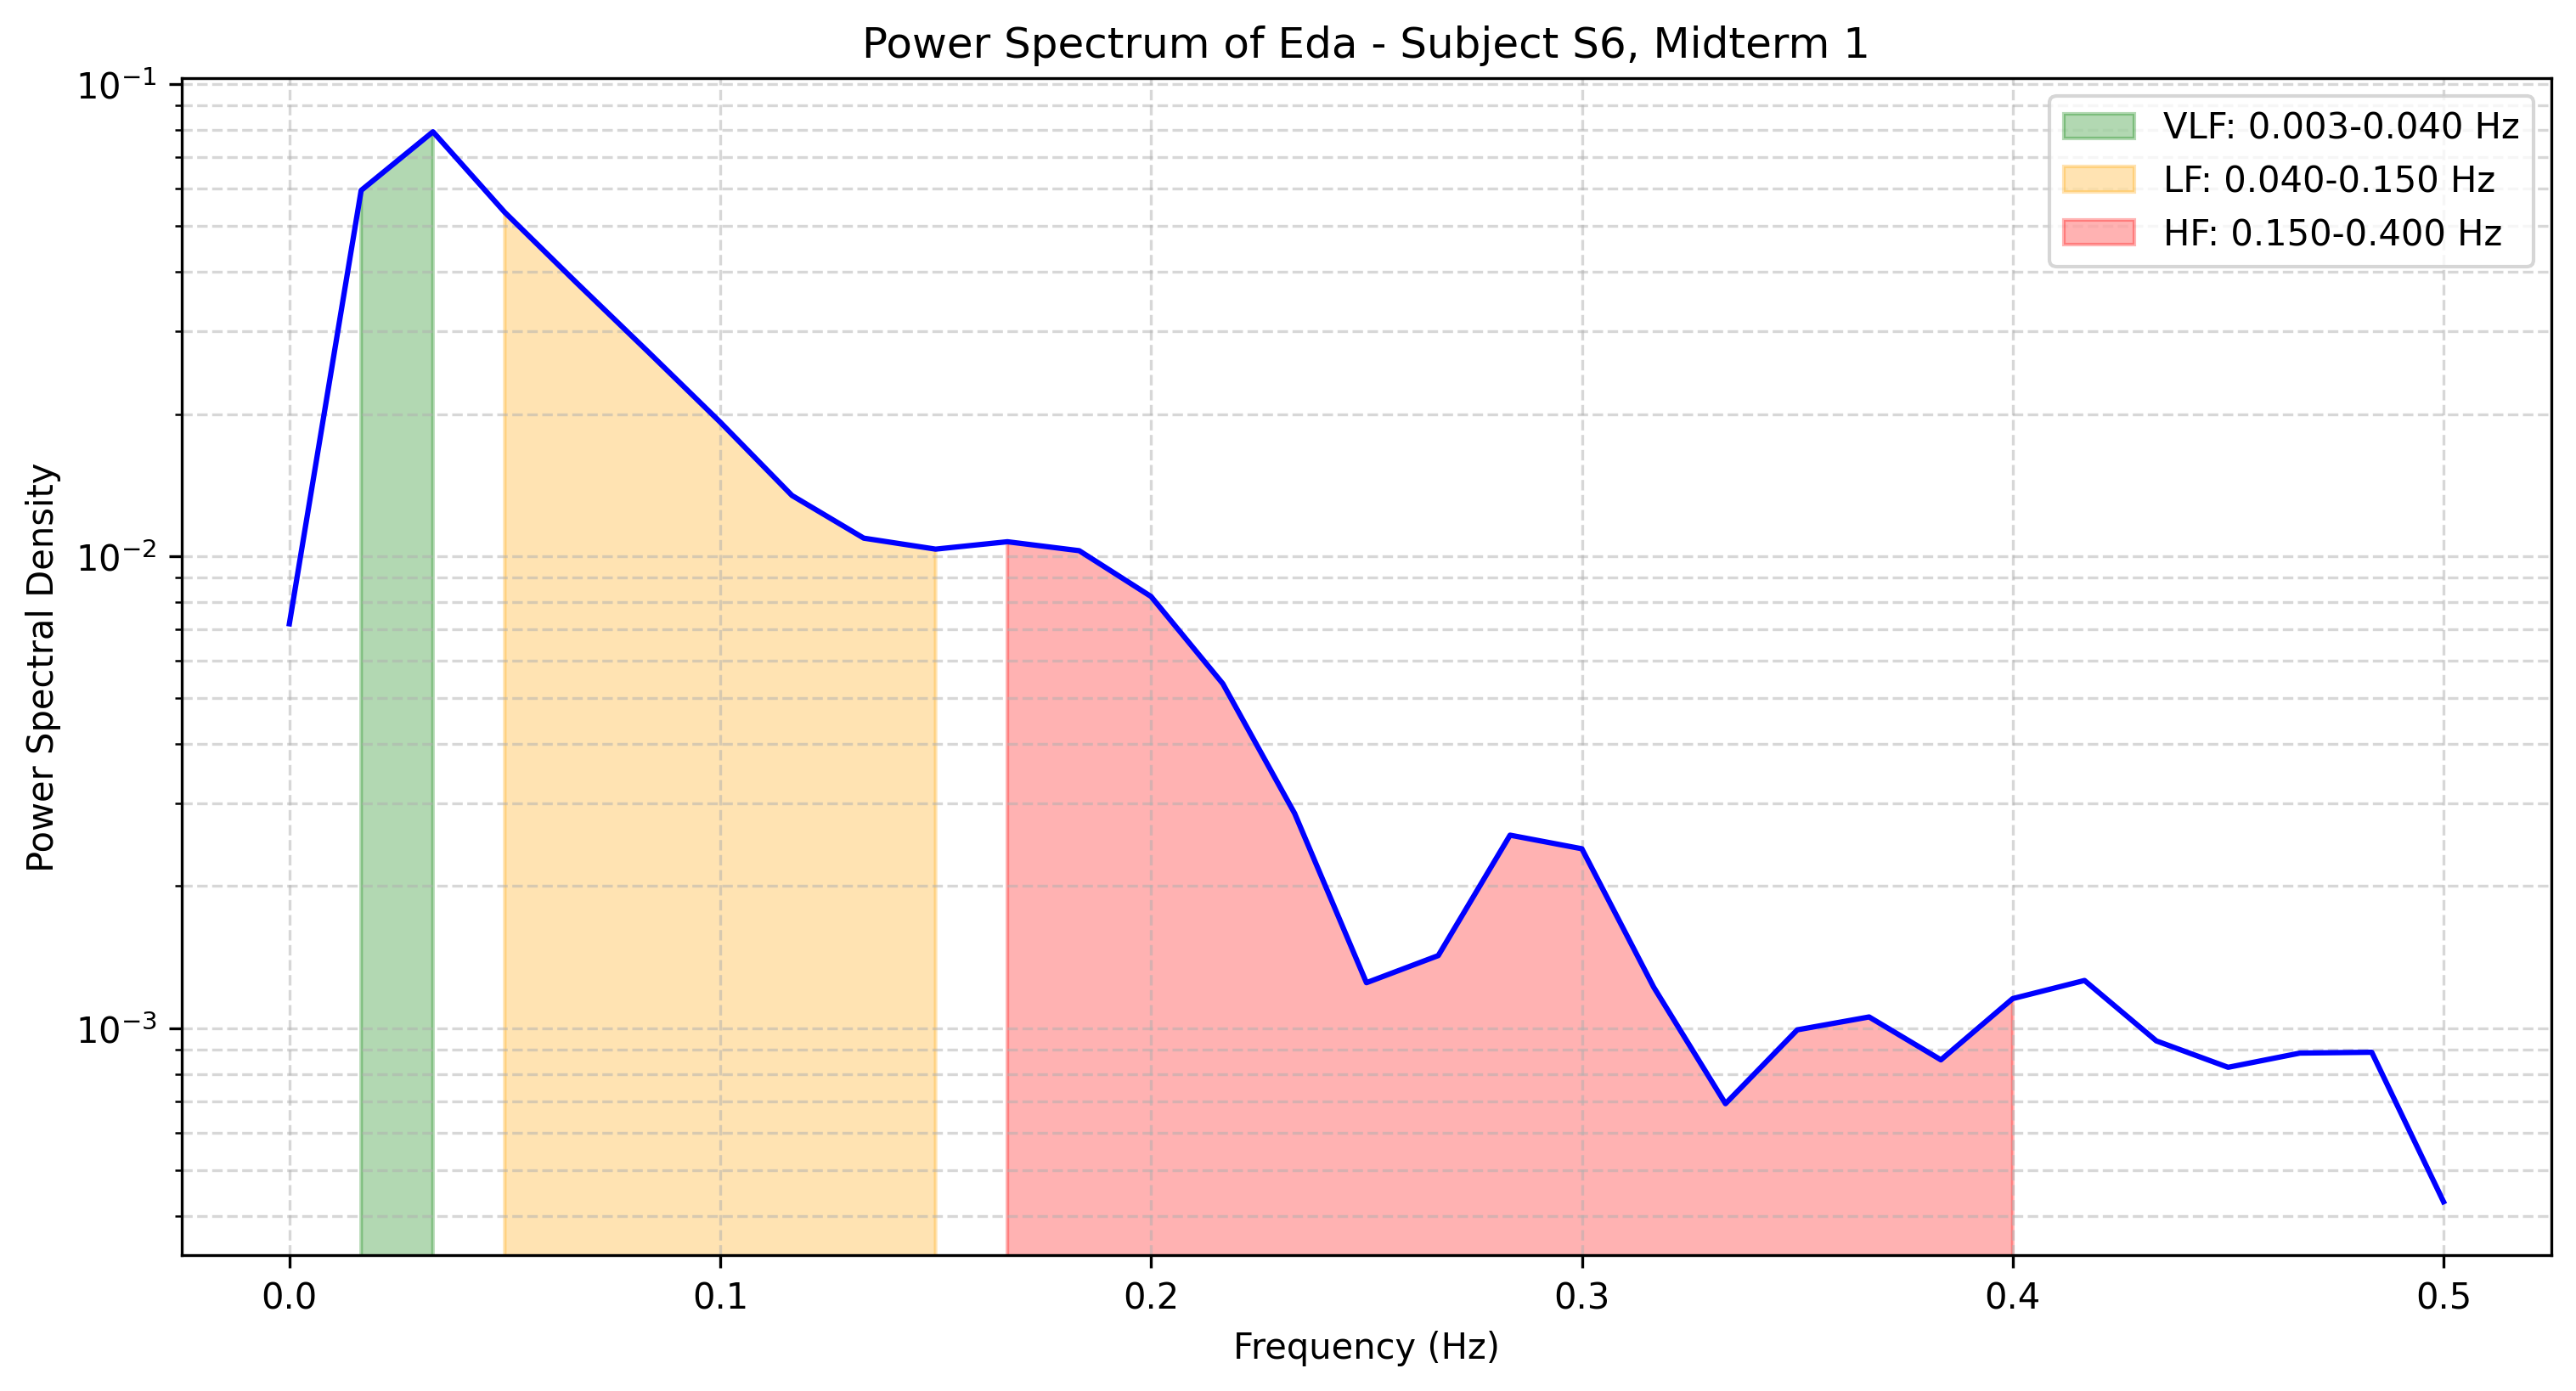

Source data for this figure (header and first rows):
frequency, power
0.0, 0.007188
0.01667, 0.05954
0.03333, 0.07925
0.05, 0.0535
0.06667, 0.03794
0.08333, 0.02706
0.1, 0.01923
0.1167, 0.01344
0.1333, 0.01092
0.15, 0.01035
0.1667, 0.01073
0.1833, 0.01027
0.2, 0.008213
0.2167, 0.005367
0.2333, 0.002851
0.25, 0.001248
0.2667, 0.001425
0.2833, 0.002564
0.3, 0.002399
0.3167, 0.001222
0.3333, 0.0006919
0.35, 0.0009919
0.3667, 0.001056
0.3833, 0.0008568
0.4, 0.001155
0.4167, 0.001262
0.4333, 0.0009398
0.45, 0.0008262
0.4667, 0.0008855
0.4833, 0.0008891
0.5, 0.0004288
